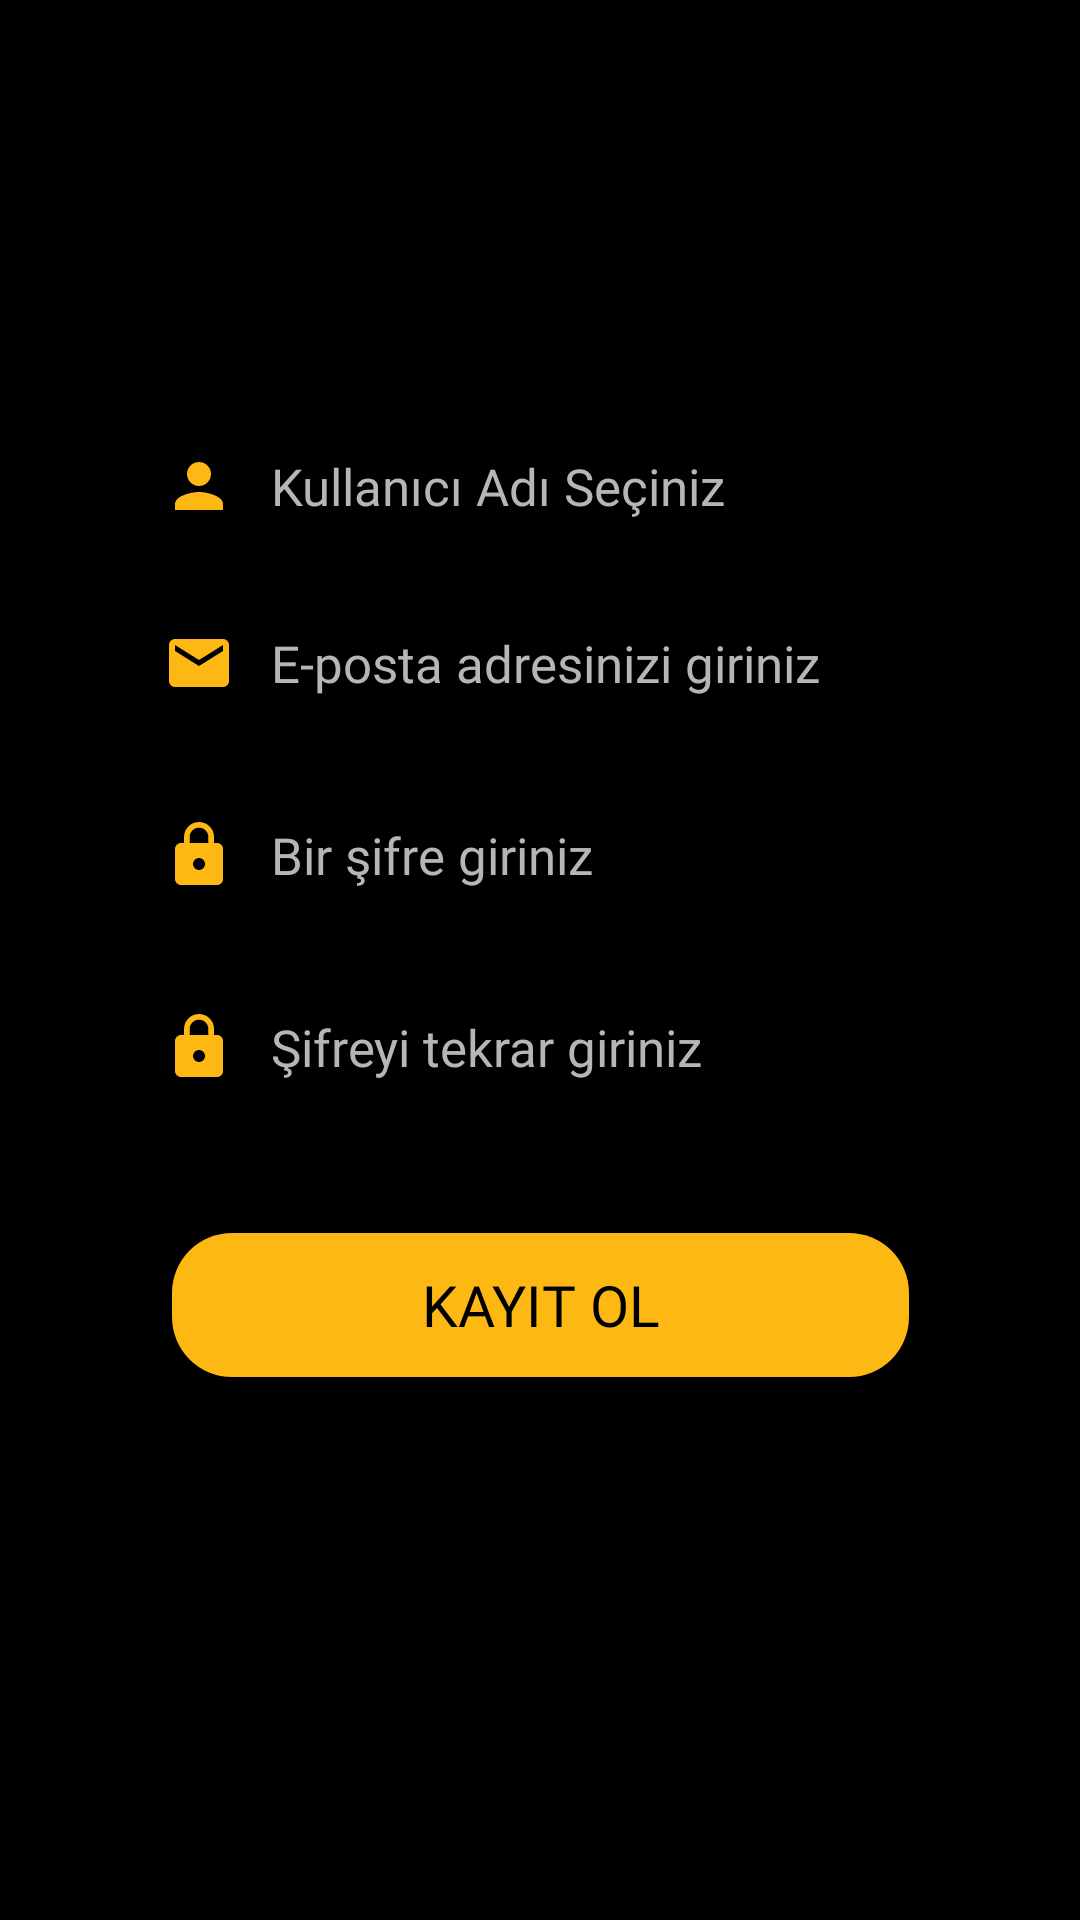

Here is an Android app screen rendered from its layout file. Give the layout XML and the strings, colors and styles it references.
<!-- AndroidManifest.xml: application theme Theme.TekGitme -->
<!-- res/layout/fragment_sign_up.xml -->
<?xml version="1.0" encoding="utf-8"?>
<FrameLayout xmlns:android="http://schemas.android.com/apk/res/android"
    xmlns:tools="http://schemas.android.com/tools"
    android:layout_width="match_parent"
    android:layout_height="match_parent"
    android:background="@color/black"
    xmlns:app="http://schemas.android.com/apk/res-auto"
    tools:context=".fragments.SignUpFragment">

    <androidx.constraintlayout.widget.ConstraintLayout
        android:layout_width="match_parent"
        android:layout_height="match_parent"
        android:gravity="center">


        <EditText
            android:id="@+id/editTextKullaniciAdiKayit"
            android:layout_width="wrap_content"
            android:layout_height="wrap_content"
            android:layout_marginTop="140dp"
            android:background="@drawable/bordereposta"
            android:drawableLeft="@drawable/ic_baseline_person_24"
            android:drawablePadding="12dp"
            android:ems="14"
            android:inputType="text"
            android:fontFamily="@font/montserrat"
            android:hint="Kullanıcı Adı Seçiniz"
            android:textColor="@color/black"
            android:paddingStart="12dp"
            android:paddingTop="10dp"
            android:paddingEnd="8dp"
            android:paddingBottom="10dp"
            android:textColorHint="#B7B6B6"
            android:textSize="17sp"
            app:layout_constraintEnd_toEndOf="parent"
            app:layout_constraintStart_toStartOf="parent"
            app:layout_constraintTop_toTopOf="parent" />

        <EditText
            android:textColor="@color/black"
            android:id="@+id/editTextEmailKayit"
            android:layout_width="wrap_content"
            android:layout_height="wrap_content"
            android:layout_marginTop="15dp"
            android:background="@drawable/bordereposta"
            android:drawableLeft="@drawable/ic_baseline_email_24"
            android:drawablePadding="12dp"
            android:ems="14"
            android:inputType="textEmailAddress"
            android:fontFamily="@font/montserrat"
            android:textColorHint="#B7B6B6"
            android:hint="E-posta adresinizi giriniz"
            android:paddingStart="12dp"
            android:paddingTop="10dp"
            android:paddingEnd="8dp"
            android:paddingBottom="10dp"
            android:textSize="17sp"
            app:layout_constraintEnd_toEndOf="parent"
            app:layout_constraintStart_toStartOf="parent"
            app:layout_constraintTop_toBottomOf="@+id/editTextKullaniciAdiKayit" />

        <EditText
            android:textColor="@color/black"
            android:id="@+id/editTextSifreKayit"
            android:layout_width="wrap_content"
            android:layout_height="wrap_content"
            android:layout_marginTop="20dp"
            android:background="@drawable/bordereposta"
            android:drawableLeft="@drawable/ic_baseline_lock_24"
            android:drawablePadding="12dp"
            android:ems="14"
            android:fontFamily="@font/montserrat"
            android:hint="Bir şifre giriniz"
            android:textColorHint="#B7B6B6"
            android:inputType="textPassword"
            android:paddingStart="12dp"
            android:paddingTop="10dp"
            android:paddingEnd="8dp"
            android:paddingBottom="10dp"
            android:textSize="17sp"
            app:layout_constraintEnd_toEndOf="parent"
            app:layout_constraintStart_toStartOf="parent"
            app:layout_constraintTop_toBottomOf="@+id/editTextEmailKayit" />

        <EditText
            android:textColor="@color/black"
            android:id="@+id/editTextSifreKayit2"
            android:layout_width="wrap_content"
            android:layout_height="wrap_content"
            android:layout_marginTop="20dp"
            android:background="@drawable/bordereposta"
            android:drawableLeft="@drawable/ic_baseline_lock_24"
            android:drawablePadding="12dp"
            android:ems="14"
            android:inputType="textPassword"
            android:fontFamily="@font/montserrat"
            android:hint="Şifreyi tekrar giriniz"
            android:textColorHint="#B7B6B6"
            android:paddingStart="12dp"
            android:paddingTop="10dp"
            android:paddingEnd="8dp"
            android:paddingBottom="10dp"
            android:textSize="17sp"
            app:layout_constraintEnd_toEndOf="parent"
            app:layout_constraintStart_toStartOf="parent"
            app:layout_constraintTop_toBottomOf="@+id/editTextSifreKayit" />

        <androidx.appcompat.widget.AppCompatButton
            android:id="@+id/kayitOlButton"
            android:layout_width="wrap_content"
            android:layout_height="wrap_content"
            android:layout_marginTop="40dp"
            android:background="@drawable/border"
            android:ems="11"
            android:fontFamily="@font/montserrat_bold"
            android:text="Kayıt Ol"
            android:textColor="@color/black"
            android:textSize="19sp"
            app:layout_constraintEnd_toEndOf="parent"
            app:layout_constraintStart_toStartOf="parent"
            app:layout_constraintTop_toBottomOf="@+id/editTextSifreKayit2" />

        <ProgressBar
            android:visibility="gone"
            android:id="@+id/progressBarSignUp"
            android:layout_width="50dp"
            android:layout_height="50dp"
            android:indeterminate="true"
            android:indeterminateTint="#FDB813"
            app:layout_constraintTop_toTopOf="parent"
            app:layout_constraintRight_toRightOf="parent"
            app:layout_constraintLeft_toLeftOf="parent"
            app:layout_constraintBottom_toBottomOf="parent"
            />

    </androidx.constraintlayout.widget.ConstraintLayout>


</FrameLayout>
<!-- resources referenced by this layout -->
<resources>
  <!-- drawable border (drawable) -->
  <?xml version="1.0" encoding="utf-8"?>
  <layer-list xmlns:android="http://schemas.android.com/apk/res/android">
  
      <item>
  
          <shape android:shape="rectangle">
  
              <solid android:color="#FDB813"/>
  
              <corners android:radius="20dp"/>
          </shape>
  
      </item>
  
  </layer-list>
  <!-- drawable ic_baseline_email_24 (drawable) -->
  <vector xmlns:android="http://schemas.android.com/apk/res/android"
      android:width="24dp"
      android:height="24dp"
      android:viewportWidth="24"
      android:viewportHeight="24"
      android:tint="#FDB813">
    <path
        android:fillColor="@android:color/white"
        android:pathData="M20,4L4,4c-1.1,0 -1.99,0.9 -1.99,2L2,18c0,1.1 0.9,2 2,2h16c1.1,0 2,-0.9 2,-2L22,6c0,-1.1 -0.9,-2 -2,-2zM20,8l-8,5 -8,-5L4,6l8,5 8,-5v2z"/>
  </vector>
  <!-- drawable ic_baseline_lock_24 (drawable) -->
  <vector xmlns:android="http://schemas.android.com/apk/res/android"
      android:width="24dp"
      android:height="24dp"
      android:viewportWidth="24"
      android:viewportHeight="24"
      android:tint="#FDB813">
    <path
        android:fillColor="@android:color/white"
        android:pathData="M18,8h-1L17,6c0,-2.76 -2.24,-5 -5,-5S7,3.24 7,6v2L6,8c-1.1,0 -2,0.9 -2,2v10c0,1.1 0.9,2 2,2h12c1.1,0 2,-0.9 2,-2L20,10c0,-1.1 -0.9,-2 -2,-2zM12,17c-1.1,0 -2,-0.9 -2,-2s0.9,-2 2,-2 2,0.9 2,2 -0.9,2 -2,2zM15.1,8L8.9,8L8.9,6c0,-1.71 1.39,-3.1 3.1,-3.1 1.71,0 3.1,1.39 3.1,3.1v2z"/>
  </vector>
  <!-- drawable ic_baseline_person_24 (drawable) -->
  <vector xmlns:android="http://schemas.android.com/apk/res/android"
      android:width="24dp"
      android:height="24dp"
      android:viewportWidth="24"
      android:viewportHeight="24"
      android:tint="#FDB813">
    <path
        android:fillColor="@android:color/white"
        android:pathData="M12,12c2.21,0 4,-1.79 4,-4s-1.79,-4 -4,-4 -4,1.79 -4,4 1.79,4 4,4zM12,14c-2.67,0 -8,1.34 -8,4v2h16v-2c0,-2.66 -5.33,-4 -8,-4z"/>
  </vector>
  <style name="Theme.TekGitme" parent="Theme.MaterialComponents.DayNight.NoActionBar">
          
          <item name="colorPrimary">#fb9403</item>
          <item name="colorPrimaryVariant">@color/purple_700</item>
          <item name="colorOnPrimary">@color/white</item>
          
          <item name="colorSecondary">@color/teal_200</item>
          <item name="colorSecondaryVariant">@color/teal_700</item>
          <item name="colorOnSecondary">@color/black</item>
          
          <item name="android:statusBarColor" tools:targetApi="l">?attr/colorPrimaryVariant</item>
          
      </style>
  <!-- not gathered from this repository: default colours our renderer supplied (Android Studio template values) -->
  <color name="purple_700">#FF3700B3</color>
  <color name="teal_200">#FF03DAC5</color>
  <color name="teal_700">#FF018786</color>
  <color name="black">#FF000000</color>
  <color name="white">#FFFFFFFF</color>
</resources>
